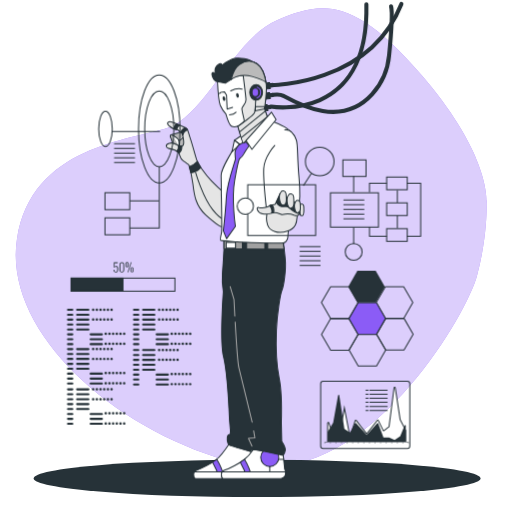
t = 0.00 s
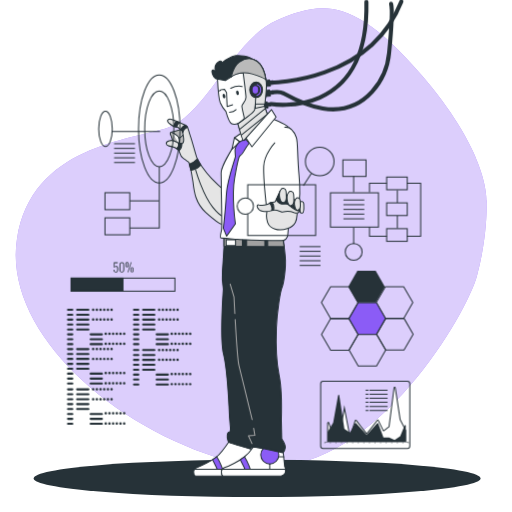
t = 0.38 s
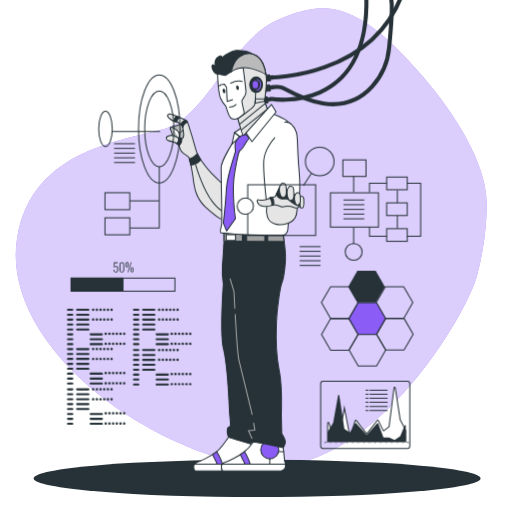
t = 1.13 s
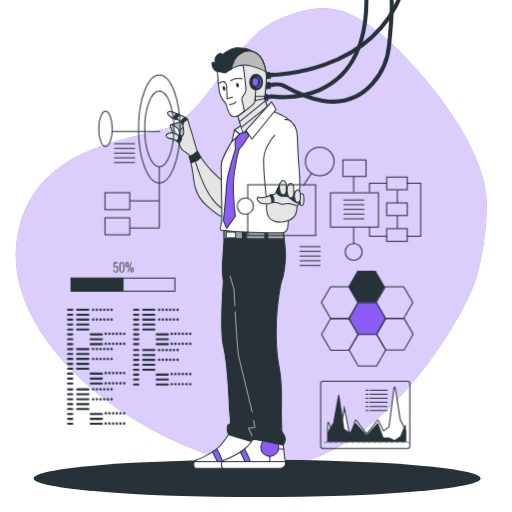
t = 1.50 s
t = 1.88 s: frame unchanged from t = 1.13 s, image omitted
t = 2.63 s: frame unchanged from t = 0.38 s, image omitted

The animated SVG that drew these frames (rendered in a browser with its animation timeline set to each time). Animation: 1 CSS @keyframes rule; one cycle of 3.00 s, repeats indefinitely.

<svg class="animated" id="freepik_stories-cyborg" xmlns="http://www.w3.org/2000/svg" viewBox="0 0 500 500" version="1.1" xmlns:xlink="http://www.w3.org/1999/xlink" xmlns:svgjs="http://svgjs.com/svgjs"><style>svg#freepik_stories-cyborg:not(.animated) .animable {opacity: 0;}svg#freepik_stories-cyborg.animated #freepik--Character--inject-2 {animation: 3s Infinite  linear floating;animation-delay: 0s;}            @keyframes floating {                0% {                    opacity: 1;                    transform: translateY(0px);                }                50% {                    transform: translateY(-10px);                }                100% {                    opacity: 1;                    transform: translateY(0px);                }            }        </style><g id="freepik--background-simple--inject-2" style="transform-origin: 245.308px 232.209px 0px;" class="animable"><path d="M475.12,199s5.76-45.16-62.86-125S313,2.29,271.05,19.46,200.77,112.4,163.84,124.65,30.91,142.52,16.64,232.88,111.26,422,232.58,452.7,455.2,309.2,465.87,269,475.12,199,475.12,199Z" style="fill: #8B5CF6; transform-origin: 245.308px 232.209px 0px;" id="elsypczq1cgd" class="animable"></path><g id="el8xbagxbfc3"><path d="M475.12,199s5.76-45.16-62.86-125S313,2.29,271.05,19.46,200.77,112.4,163.84,124.65,30.91,142.52,16.64,232.88,111.26,422,232.58,452.7,455.2,309.2,465.87,269,475.12,199,475.12,199Z" style="fill: rgb(255, 255, 255); opacity: 0.7; transform-origin: 245.308px 232.209px 0px;" class="animable" id="elbjxc1vm8k"></path></g></g><g id="freepik--Floor--inject-2" style="transform-origin: 251.07px 467.18px 0px;" class="animable"><ellipse cx="251.07" cy="467.18" rx="218.2" ry="18.23" style="fill: rgb(38, 50, 56); transform-origin: 251.07px 467.18px 0px;" id="elqo292k96b4n" class="animable"></ellipse></g><g id="freepik--Character--inject-2" style="transform-origin: 277.166px 235.634px 0px;" class="animable animator-active"><path d="M265.12,83.15S360.73,83,392,3.86" style="fill: none; stroke: rgb(38, 50, 56); stroke-linecap: round; stroke-linejoin: round; stroke-width: 4px; transform-origin: 328.56px 43.505px 0px;" id="elibsm76oo7t9" class="animable"></path><path d="M266.57,92.62s6.55-1.06,10.34,1c16.08,8.77,56.73,31.16,86.56-1.6A65.77,65.77,0,0,0,380,54.1c1.55-15.83,3.71-41.7,1.93-47.91" style="fill: none; stroke: rgb(38, 50, 56); stroke-linecap: round; stroke-linejoin: round; stroke-width: 4px; transform-origin: 324.585px 57.7274px 0px;" id="el4a79805wpj8" class="animable"></path><path d="M264.74,104s95.69,16.67,93.09-99.75" style="fill: none; stroke: rgb(38, 50, 56); stroke-linecap: round; stroke-linejoin: round; stroke-width: 4px; transform-origin: 311.311px 54.5381px 0px;" id="elb06jijb24xu" class="animable"></path><g id="eltweboq1jyw"><rect x="258.78" y="80.95" width="4.87" height="5.79" style="fill: rgb(38, 50, 56); stroke: rgb(38, 50, 56); stroke-linecap: round; stroke-linejoin: round; transform-origin: 261.215px 83.845px 0px; transform: rotate(-7.82deg);" class="animable" id="elslp2jcu005"></rect></g><g id="el3t3l6pc1xux"><rect x="263.6" y="81.63" width="3.04" height="3.04" style="fill: rgb(38, 50, 56); stroke: rgb(38, 50, 56); stroke-linecap: round; stroke-linejoin: round; transform-origin: 265.12px 83.15px 0px; transform: rotate(-7.82deg);" class="animable" id="elmp1atgzb6e"></rect></g><g id="elpyn7quys6tk"><rect x="258.78" y="90.69" width="4.87" height="5.79" style="fill: rgb(38, 50, 56); stroke: rgb(38, 50, 56); stroke-linecap: round; stroke-linejoin: round; transform-origin: 261.215px 93.585px 0px; transform: rotate(-7.82deg);" class="animable" id="elty2tmhagf6l"></rect></g><g id="elkgt74mglg2"><rect x="263.6" y="91.37" width="3.04" height="3.04" style="fill: rgb(38, 50, 56); stroke: rgb(38, 50, 56); stroke-linecap: round; stroke-linejoin: round; transform-origin: 265.12px 92.89px 0px; transform: rotate(-7.81deg);" class="animable" id="eld6udg79ns5e"></rect></g><g id="el3gpoixmj352"><rect x="256.5" y="102.42" width="4.87" height="5.79" style="fill: rgb(38, 50, 56); stroke: rgb(38, 50, 56); stroke-linecap: round; stroke-linejoin: round; transform-origin: 258.935px 105.315px 0px; transform: rotate(-7.82deg);" class="animable" id="elfy082fnjlhg"></rect></g><g id="elyunxm2afldd"><rect x="261.32" y="103.1" width="3.04" height="3.04" style="fill: rgb(38, 50, 56); stroke: rgb(38, 50, 56); stroke-linecap: round; stroke-linejoin: round; transform-origin: 262.84px 104.62px 0px; transform: rotate(-7.81deg);" class="animable" id="elvlnpe8qni2a"></rect></g><path d="M176.4,129.05s-9.19,2.57-9.62,2.72-.88,1.45-.15,2.61,2.18,6.83,2.18,6.83a19.08,19.08,0,0,0,4.79,2.47c1.89.43,6.24.87,7.12-1.6s.72-9-.88-10.75S177.61,128.21,176.4,129.05Z" style="fill: rgb(186, 186, 186); stroke: rgb(38, 50, 56); stroke-linecap: round; stroke-linejoin: round; transform-origin: 173.747px 136.405px 0px;" id="elndxxubn5npa" class="animable"></path><path d="M167.94,131.91a23.66,23.66,0,0,1,4.79,2.91c1.6,1.45,1.89,1.74,2,2.47a31.17,31.17,0,0,1,.58,6.09" style="fill: rgb(255, 255, 255); stroke: rgb(38, 50, 56); stroke-linecap: round; stroke-linejoin: round; transform-origin: 171.625px 137.645px 0px;" id="el3awcmn23xpm" class="animable"></path><path d="M174.76,137.29s5.08-2.47,5.08-6" style="fill: rgb(255, 255, 255); stroke: rgb(38, 50, 56); stroke-linecap: round; stroke-linejoin: round; transform-origin: 177.3px 134.29px 0px;" id="elp0yetunx6e" class="animable"></path><path d="M218.76,188.25s-5.66-4.93-12.2-11.61S193.35,160.08,192,156s-4.65-16.7-6.24-21.06-1.89-7.4-3.2-9-7.55-3.92-8.13-4.21-3.63-1.31-6.39-2.47-6.53,0-3.05,3.63a14.49,14.49,0,0,0,8.72,3.92l4.35,3.63s1.6,7.55,1.31,9.44a5.17,5.17,0,0,1-1.16,2.76,6.49,6.49,0,0,1-4.5-.73c-2.33-1.3-3.93-3.19-8.43-2s-3.19,4.65-.43,5.08,7.4,1.6,9.44,4.07.58,5.23,4.79,8.13,5.23,3.63,5.23,3.63A111.86,111.86,0,0,1,188.41,180c1.16,10.16,2.62,21.05,12.49,29.91s14.37,11.76,16.26,11.47,3.34-1,3.34-4.64S218.76,188.25,218.76,188.25Z" style="fill: rgb(229, 229, 229); stroke: rgb(38, 50, 56); stroke-linecap: round; stroke-linejoin: round; transform-origin: 191.416px 170.113px 0px;" id="elp9jj21pu6mj" class="animable"></path><path d="M191,168.47s7,24.15,16.71,36.3c6.32,7.9,10.78,9.57,10.78,9.57" style="fill: none; stroke: rgb(38, 50, 56); stroke-linecap: round; stroke-linejoin: round; transform-origin: 204.745px 191.405px 0px;" id="elvjairoyb87o" class="animable"></path><path d="M184.9,162.68c.41,1.42,1,3.58,1.59,6.2a16.65,16.65,0,0,0,9.67-5.27,51.44,51.44,0,0,1-3.46-6C189.36,161.07,186.63,162.27,184.9,162.68Z" style="fill: rgb(38, 50, 56); stroke: rgb(38, 50, 56); stroke-linecap: round; stroke-linejoin: round; transform-origin: 190.53px 163.245px 0px;" id="elx3bkuq3rd5s" class="animable"></path><path d="M172.42,126.65a6.93,6.93,0,0,1,3-4.5c-.49-.2-.84-.34-1-.4-.28-.14-1.12-.44-2.21-.85a9.39,9.39,0,0,0-2.75,4.92A16.79,16.79,0,0,0,172.42,126.65Z" style="fill: rgb(38, 50, 56); stroke: rgb(38, 50, 56); stroke-linecap: round; stroke-linejoin: round; transform-origin: 172.44px 123.775px 0px;" id="eloe383znbxxr" class="animable"></path><path d="M174.26,142.17c.4,1,.81,3.06-1.68,5.39a7.53,7.53,0,0,1,1.75,1.49,4.47,4.47,0,0,1,.41.59,7.87,7.87,0,0,0,2.76-6.87A6.69,6.69,0,0,1,174.26,142.17Z" style="fill: rgb(38, 50, 56); stroke: rgb(38, 50, 56); stroke-linecap: round; stroke-linejoin: round; transform-origin: 175.063px 145.905px 0px;" id="elbcty3vqq8hh" class="animable"></path><path d="M182.6,126a7,7,0,0,0-1.9-1.38,10,10,0,0,0-4.3,4.47l1.7,1.41.27,1.32.17.05c.05-.19,1-4,4.61-5A4.33,4.33,0,0,0,182.6,126Z" style="fill: rgb(38, 50, 56); stroke: rgb(38, 50, 56); stroke-linecap: round; stroke-linejoin: round; transform-origin: 179.775px 128.245px 0px;" id="elheewb38lo9n" class="animable"></path><circle cx="236.34" cy="446.74" r="8.83" style="fill: rgb(255, 255, 255); stroke: rgb(38, 50, 56); stroke-linecap: round; stroke-linejoin: round; transform-origin: 236.34px 446.74px 0px;" id="elon1ncquje6" class="animable"></circle><path d="M223.82,433.4s-8,11.91-12.73,15.6-14.57,8.62-18.27,9.86-3.69,3.49-3.69,4.72.2,3.49,1.84,3.69,56.45,0,56.45,0,4.31-1.23,4.31-4.51a10.34,10.34,0,0,0-.82-4.73l-.2-19.09Z" style="fill: rgb(255, 255, 255); stroke: rgb(38, 50, 56); stroke-linecap: round; stroke-linejoin: round; transform-origin: 220.44px 450.379px 0px;" id="elinwh79ky4s" class="animable"></path><line x1="250.09" y1="448.59" x2="245.16" y2="448.59" style="fill: none; stroke: rgb(38, 50, 56); stroke-linecap: round; stroke-linejoin: round; transform-origin: 247.625px 448.59px 0px;" id="el5w7sezw1gf" class="animable"></line><line x1="236.34" y1="455.57" x2="236.34" y2="460.7" style="fill: rgb(255, 255, 255); stroke: rgb(38, 50, 56); stroke-linecap: round; stroke-linejoin: round; transform-origin: 236.34px 458.135px 0px;" id="el32edewvfobd" class="animable"></line><path d="M214,467.36h5.08a56.87,56.87,0,0,0-7.37-18.84l-.6.49a39.61,39.61,0,0,1-3.5,2.41A52.84,52.84,0,0,1,214,467.36Z" style="fill: #8B5CF6; stroke: rgb(38, 50, 56); stroke-linecap: round; stroke-linejoin: round; transform-origin: 213.345px 457.94px 0px;" id="elrwod1qajm5" class="animable"></path><path d="M251.73,462.76a17.21,17.21,0,0,0-.12-2.06H189.92a4.42,4.42,0,0,0-.79,2.88c0,1.23.2,3.49,1.84,3.69s56.45,0,56.45,0S251.73,466,251.73,462.76Z" style="fill: rgb(255, 255, 255); stroke: rgb(38, 50, 56); stroke-linecap: round; stroke-linejoin: round; transform-origin: 220.424px 464.029px 0px;" id="el1pc0rikhjfp" class="animable"></path><path d="M247.36,439s-4.45,6.36-9.18,10.05-14.57,8.62-18.26,9.86-3.7,3.49-3.7,4.72.21,3.49,1.85,3.69,56.45,0,56.45,0,4.31-1.23,4.31-4.51A10.34,10.34,0,0,0,278,458l-1.65-15.6Z" style="fill: rgb(255, 255, 255); stroke: rgb(38, 50, 56); stroke-linecap: round; stroke-linejoin: round; transform-origin: 247.537px 453.204px 0px;" id="elxgh1bu26hzk" class="animable"></path><circle cx="263.43" cy="446.74" r="8.83" style="fill: #8B5CF6; stroke: rgb(38, 50, 56); stroke-linecap: round; stroke-linejoin: round; transform-origin: 263.43px 446.74px 0px;" id="elff3r65qftn" class="animable"></circle><line x1="277.18" y1="448.59" x2="272.26" y2="448.59" style="fill: none; stroke: rgb(38, 50, 56); stroke-linecap: round; stroke-linejoin: round; transform-origin: 274.72px 448.59px 0px;" id="elp2acmq5gu1p" class="animable"></line><line x1="263.43" y1="455.57" x2="263.43" y2="460.7" style="fill: rgb(255, 255, 255); stroke: rgb(38, 50, 56); stroke-linecap: round; stroke-linejoin: round; transform-origin: 263.43px 458.135px 0px;" id="el4tr0qtdh8hv" class="animable"></line><path d="M241.08,467.36h5.08a57.31,57.31,0,0,0-7.37-18.84l-.61.49a39.35,39.35,0,0,1-3.49,2.41A53.1,53.1,0,0,1,241.08,467.36Z" style="fill: #8B5CF6; stroke: rgb(38, 50, 56); stroke-linecap: round; stroke-linejoin: round; transform-origin: 240.425px 457.94px 0px;" id="ela87w8gqehm9" class="animable"></path><path d="M278.83,462.76a15.19,15.19,0,0,0-.13-2.06H217a4.44,4.44,0,0,0-.8,2.88c0,1.23.21,3.49,1.85,3.69s56.45,0,56.45,0S278.83,466,278.83,462.76Z" style="fill: rgb(255, 255, 255); stroke: rgb(38, 50, 56); stroke-linecap: round; stroke-linejoin: round; transform-origin: 247.509px 464.029px 0px;" id="elqjazfdby51" class="animable"></path><path d="M218.72,234.14v9.11s-.87,16.06-1.52,23.87.87,17.57.87,17.57-3.69,47.95.22,63.79,5.85,62,5.85,62l.87,10s0,3.9-1.08,3.9-1.74.22-2,3,.66,6.51,1.74,7.16S245,441.12,245,441.12s-.43-2,2.39-2.17,29.07,5.64,29.07,5.64a9.47,9.47,0,0,0,2.17-5c.22-2.82-3.47-8.46-3.47-8.46l-.43-18.66s.86-29.07-2.17-43.61-3.26-30.37-2.61-46.43,3.91-35.8,5.43-39.05,4.12-19.31,3.25-29.51-1.74-14.53-1.74-14.53,0-.91,0-2.08S218.72,234.14,218.72,234.14Z" style="fill: rgb(38, 50, 56); stroke: rgb(38, 50, 56); stroke-linecap: round; stroke-linejoin: round; transform-origin: 247.649px 339.365px 0px;" id="elgbw762aez37" class="animable"></path><path d="M236.73,234.8c-10-.39-18-.66-18-.66v8.69l18,.17Z" style="fill: rgb(161, 161, 161); stroke: rgb(38, 50, 56); stroke-linecap: round; stroke-linejoin: round; transform-origin: 227.73px 238.57px 0px;" id="elm9x6qsjma6" class="animable"></path><path d="M261.46,243.23l16,.15c-.37-2.76-.63-4-.63-4s0-.91,0-2.08c0-.4-6.63-.88-15.4-1.35Z" style="fill: rgb(161, 161, 161); stroke: rgb(38, 50, 56); stroke-linecap: round; stroke-linejoin: round; transform-origin: 269.445px 239.665px 0px;" id="els4rltmri0o7" class="animable"></path><path d="M240.85,243l17.79.16v-7.43c-5.64-.28-11.91-.56-17.79-.8Z" style="fill: rgb(161, 161, 161); stroke: rgb(38, 50, 56); stroke-linecap: round; stroke-linejoin: round; transform-origin: 249.745px 239.045px 0px;" id="elwk8zqn1pai" class="animable"></path><rect x="220.89" y="236.74" width="9.11" height="5.64" style="fill: rgb(255, 255, 255); stroke: rgb(38, 50, 56); stroke-linecap: round; stroke-linejoin: round; transform-origin: 225.445px 239.56px 0px;" id="ela3cy8ztz499" class="animable"></rect><polyline points="247.7 420.68 248.88 427.67 242.59 428.1 246.06 435.69" style="fill: none; stroke: rgb(166, 166, 166); stroke-linecap: round; stroke-linejoin: round; transform-origin: 245.735px 428.185px 0px;" id="elakrwohmjo6t" class="animable"></polyline><path d="M229.65,314.45c1,17.48,2.45,39.79,3.61,44.66,2,8.24,13,53.15,13,53.15" style="fill: none; stroke: rgb(166, 166, 166); stroke-linecap: round; stroke-linejoin: round; transform-origin: 237.955px 363.355px 0px;" id="elhskpoz8bqxe" class="animable"></path><path d="M224.8,279.92l3.68,12.58s.33,6.82.85,16.13" style="fill: none; stroke: rgb(166, 166, 166); stroke-linecap: round; stroke-linejoin: round; transform-origin: 227.065px 294.275px 0px;" id="elwgzkemy676" class="animable"></path><path d="M230.47,141.75s-14.74,22.6-14.54,29.87.2,18.28.2,18.28.78,34.79.19,37.34-1.57,7.08-.78,7.47,13.56,1.18,16.31,1.57,41.27,1.58,45,1,4.32-5.7,4.32-7.08,6.48-65.84,6.48-82.35-2.75-19.26-7.07-22.21-14.54-7.07-14.54-7.07Z" style="fill: rgb(255, 255, 255); stroke: rgb(38, 50, 56); stroke-linecap: round; stroke-linejoin: round; transform-origin: 251.447px 178.003px 0px;" id="el7e189bnepwo" class="animable"></path><path d="M268.28,142.08S258,152.82,257.53,164.73,260.29,205,260.29,205s14.52-4.35,20-3.34a45.19,45.19,0,0,1,11,3.92s2.62-12.05.73-31.94-1-32.53-2.61-36.88-5.09-10.9-11.33-10" style="fill: rgb(255, 255, 255); stroke: rgb(38, 50, 56); stroke-linecap: round; stroke-linejoin: round; transform-origin: 275.094px 166.128px 0px;" id="el570p3fkjp6k" class="animable"></path><polygon points="235.31 132.7 228.9 137.03 236.37 142.34 237.6 139.5 235.31 132.7" style="fill: rgb(255, 255, 255); stroke: rgb(38, 50, 56); stroke-linecap: round; stroke-linejoin: round; transform-origin: 233.25px 137.52px 0px;" id="el0qkfg3hl59ze" class="animable"></polygon><polygon points="228.9 137.03 226.54 148.24 234.21 141.16 228.9 137.03" style="fill: rgb(255, 255, 255); stroke: rgb(38, 50, 56); stroke-linecap: round; stroke-linejoin: round; transform-origin: 230.375px 142.635px 0px;" id="el95xlnm5hmvk" class="animable"></polygon><path d="M240.3,138.61s-5.9,1.57-7.67,3.73-3.34,4.72-3.14,7.47.2,3.93.39,5.3-8.06,22.8-8.84,37.15-2.95,33-2.95,33l3.15,7.86L229.88,221s-3.93-26.13-.78-44.41,4.71-21.43,4.71-21.43a14.26,14.26,0,0,0,4.52-5.3,50.8,50.8,0,0,1,4.92-7.47Z" style="fill: #8B5CF6; stroke: rgb(38, 50, 56); stroke-linecap: round; stroke-linejoin: round; transform-origin: 230.67px 185.865px 0px;" id="el6o2i2n5pizx" class="animable"></path><path d="M212.36,79.69s-2.74.15-4.57-4-.3-5.48.77-4.72,1.82,1.37,1.82,1.37-2-5.78,2.44-9,4,1.22,4,1.22-.46-1.37,5.63-4.72,9.13-3.81,16.14-2.59,8.37,4,8.37,4-7-1.67-10.66,3.2-4.72,8.37-6.54,11A16.16,16.16,0,0,1,221,81.82C216.93,83,212.36,79.69,212.36,79.69Z" style="fill: rgb(38, 50, 56); stroke: rgb(38, 50, 56); stroke-linecap: round; stroke-linejoin: round; transform-origin: 226.949px 69.3543px 0px;" id="eln21rrnr5kuc" class="animable"></path><path d="M212.36,79.69s.91,18.58,2.74,23.14a32.34,32.34,0,0,0,5.48,8.53s2.9,10.35,5.33,11.72,6.4.15,6.4.15,4.87,16.29,5.78,16.45,23.9-23.3,23.9-23.3-3.65-9.74-3.65-10.2,2.43-17.05,1.67-23.6-3.35-16.29-9-20.24-12.18-2.74-17.35.76-7.92,14.46-7.92,14.46L220,81.21Z" style="fill: rgb(255, 255, 255); stroke: rgb(38, 50, 56); stroke-linecap: round; stroke-linejoin: round; transform-origin: 237.175px 99.7795px 0px;" id="el4bo3b7ownqb" class="animable"></path><path d="M260,82.58c-.76-6.54-3.35-16.29-9-20.24s-12.18-2.74-17.35.76-7.92,14.46-7.92,14.46,2.13-3.5,11.72-4.11c0,0,2.44,19.49,2.74,23.75s-4,6.7-4,8.83,2.14,10.2,2.29,11.57-6.24,5.63-6.24,5.63,4.37,16.12,5.29,16.27S262,116.38,262,116.38s-3.65-9.74-3.65-10.2S260.77,89.13,260,82.58Z" style="fill: rgb(229, 229, 229); stroke: rgb(38, 50, 56); stroke-linecap: round; stroke-linejoin: round; transform-origin: 243.865px 99.6895px 0px;" id="eloci60ok8h2" class="animable"></path><path d="M251,62.34c-5.63-4-12.18-2.74-17.35.76s-7.92,14.46-7.92,14.46,8.07-6.7,20.4-2.89c9.13,2.82,12.42,4.72,13.51,5.51C258.61,73.85,256,65.83,251,62.34Z" style="fill: rgb(186, 186, 186); stroke: rgb(38, 50, 56); stroke-linecap: round; stroke-linejoin: round; transform-origin: 242.685px 70.0187px 0px;" id="eldsvf0hf8s5i" class="animable"></path><path d="M232.31,123.23s15.83-10.65,16.44-13.85.91-11.57.91-11.57" style="fill: none; stroke: rgb(38, 50, 56); stroke-linecap: round; stroke-linejoin: round; transform-origin: 240.985px 110.52px 0px;" id="elodajwhajtu" class="animable"></path><line x1="261.39" y1="113.65" x2="235.8" y2="134.27" style="fill: none; stroke: rgb(38, 50, 56); stroke-linecap: round; stroke-linejoin: round; transform-origin: 248.595px 123.96px 0px;" id="eltjk3migbkjf" class="animable"></line><line x1="233.88" y1="128.97" x2="259.15" y2="108.37" style="fill: none; stroke: rgb(38, 50, 56); stroke-linecap: round; stroke-linejoin: round; transform-origin: 246.515px 118.67px 0px;" id="elytxggzwraki" class="animable"></line><polygon points="249.2 108.16 258.34 106.18 258.64 104.05 249.51 104.05 249.2 108.16" style="fill: none; stroke: rgb(38, 50, 56); stroke-linecap: round; stroke-linejoin: round; transform-origin: 253.92px 106.105px 0px;" id="el6xgno3qiz3v" class="animable"></polygon><path d="M256.36,90.27c0,4.16-2.79,7.54-6.24,7.54s-6.24-3.38-6.24-7.54,2.79-7.53,6.24-7.53S256.36,86.11,256.36,90.27Z" style="fill: rgb(38, 50, 56); stroke: rgb(38, 50, 56); stroke-linecap: round; stroke-linejoin: round; transform-origin: 250.12px 90.275px 0px;" id="el0ci183uez0eg" class="animable"></path><path d="M252.65,90.27c0,2.29-1.47,4.14-3.29,4.14s-3.29-1.85-3.29-4.14,1.47-4.14,3.29-4.14S252.65,88,252.65,90.27Z" style="fill: #8B5CF6; stroke: rgb(38, 50, 56); stroke-linecap: round; stroke-linejoin: round; transform-origin: 249.36px 90.27px 0px;" id="elomh49de3tfa" class="animable"></path><path d="M251.12,85.16a5.15,5.15,0,0,1,3.34,5.11c0,2.61-1.57,4.77-3.63,5.18" style="fill: none; stroke: #8B5CF6; stroke-linecap: round; stroke-linejoin: round; transform-origin: 252.649px 90.305px 0px;" id="elevbthu3z9y7" class="animable"></path><path d="M227.13,104.81l-5.33,1.68-.61-13.55-2.13-3.35s-3.65,0-4.72,1.67" style="fill: none; stroke: rgb(38, 50, 56); stroke-linecap: round; stroke-linejoin: round; transform-origin: 220.735px 98.04px 0px;" id="elckls54u4r3p" class="animable"></path><path d="M224.08,112.12s4.27-.31,6.4-2.59" style="fill: none; stroke: rgb(38, 50, 56); stroke-linecap: round; stroke-linejoin: round; transform-origin: 227.28px 110.825px 0px;" id="elxf1mms0s4i" class="animable"></path><path d="M233.2,92.85c.23,1.24-.15,2.35-.85,2.48s-1.46-.76-1.7-2,.15-2.35.85-2.48S233,91.61,233.2,92.85Z" style="fill: rgb(38, 50, 56); transform-origin: 231.923px 93.09px 0px;" id="elcxxvx32rfrm" class="animable"></path><path d="M220,96c.23,1.24-.15,2.36-.85,2.49s-1.46-.76-1.7-2,.15-2.35.85-2.49S219.79,94.81,220,96Z" style="fill: rgb(38, 50, 56); transform-origin: 218.723px 96.2444px 0px;" id="el35l6j0pil9o" class="animable"></path><path d="M225.3,88.67s6.24-3,11.12-1.67" style="fill: none; stroke: rgb(38, 50, 56); stroke-linecap: round; stroke-linejoin: round; transform-origin: 230.86px 87.665px 0px;" id="eljjej87oshrq" class="animable"></path><polygon points="265.06 109.52 240.3 137.23 246 145.88 269.58 116.79 265.06 109.52" style="fill: rgb(255, 255, 255); stroke: rgb(38, 50, 56); stroke-linecap: round; stroke-linejoin: round; transform-origin: 254.94px 127.7px 0px;" id="elw8r22jim8bd" class="animable"></polygon><path d="M261.31,206.12s-2.18,7.26,0,13.5,10.45,9.15,19.31,6.1,9.15-9.44,9.44-13.36,1.31-3,.87-4.71S273.94,198.13,261.31,206.12Z" style="fill: rgb(229, 229, 229); stroke: rgb(38, 50, 56); stroke-linecap: round; stroke-linejoin: round; transform-origin: 275.69px 214.762px 0px;" id="el5m0ano0sm4v" class="animable"></path><path d="M273.54,189.13s-4.23,9.61-4.85,10.23-4.67.88-5.47,1.5a6.63,6.63,0,0,1-2.82,1.41,13.29,13.29,0,0,1-7.41.35c-3.52-1-2,5.38,3.53,6.26s6-.09,9.7-1.06,6.44.89,8.29,1.5,4.23-.35,6.17-.44A16.11,16.11,0,0,1,287,210c2.55.88,3.79,1,4.93-.27a6,6,0,0,0,1.59-5.29c-.35-2.47-4.32-5.91-8.2-8.2s-9.52-5.11-9.52-5.11Z" style="fill: rgb(229, 229, 229); stroke: rgb(38, 50, 56); stroke-linecap: round; stroke-linejoin: round; transform-origin: 272.362px 199.901px 0px;" id="el69rwtryuzy6" class="animable"></path><path d="M263.22,200.86a8.37,8.37,0,0,1,2.21,7l1.85-.26s.79-5.91-1.76-7.23C265.52,200.33,263.84,200.15,263.22,200.86Z" style="fill: rgb(38, 50, 56); stroke: rgb(38, 50, 56); stroke-linecap: round; stroke-linejoin: round; transform-origin: 265.308px 204.09px 0px;" id="elw5ysdezzd" class="animable"></path><path d="M293.47,204.47c-.35-2.47-4.32-5.91-8.2-8.2s-9.52-5.11-9.52-5.11l-2.21-2s-2.39,5.43-3.84,8.39c.74,1.23,2.55,3.67,5.43,4.13,3.88.62,4.76-1.23,7.23,1.15s6.7,5.46,9.88,5.73l.55,0A6.06,6.06,0,0,0,293.47,204.47Z" style="fill: rgb(38, 50, 56); stroke: rgb(38, 50, 56); stroke-linecap: round; stroke-linejoin: round; transform-origin: 281.636px 198.86px 0px;" id="elqvtq70wcqci" class="animable"></path><path d="M279.34,189.25a3.08,3.08,0,0,0-2.38-2.83,2.57,2.57,0,0,0-2.66,1.12c-2.16,2.76-1.38,6.88-1,8.65s1.37,4.72,3.54,4.13,2.75-1.57,2.75-5.11C279.61,193,279.46,190.72,279.34,189.25Z" style="fill: rgb(229, 229, 229); stroke: rgb(38, 50, 56); stroke-linecap: round; stroke-linejoin: round; transform-origin: 276.219px 193.383px 0px;" id="elmdritlv88g9" class="animable"></path><path d="M286.75,192.25a3.09,3.09,0,0,0-2.38-2.83,2.57,2.57,0,0,0-2.66,1.12c-2.16,2.75-1.38,6.88-1,8.65s1.37,4.72,3.53,4.13,2.75-1.58,2.75-5.11C287,196,286.87,193.72,286.75,192.25Z" style="fill: rgb(229, 229, 229); stroke: rgb(38, 50, 56); stroke-linecap: round; stroke-linejoin: round; transform-origin: 283.623px 196.383px 0px;" id="elczbs5mvnzy6" class="animable"></path><path d="M293.65,199.27s2.91-.44,3,2.12.7,8.73-1.24,9.08-2.38-.62-2.38-1.94a22.68,22.68,0,0,0-.18-2.65l-.08-6.43Z" style="fill: rgb(229, 229, 229); stroke: rgb(38, 50, 56); stroke-linecap: round; stroke-linejoin: round; transform-origin: 294.791px 204.892px 0px;" id="elog44ss052tk" class="animable"></path><path d="M293.07,198.13a2.66,2.66,0,0,0-2-2.43,2.21,2.21,0,0,0-2.29,1c-1.86,2.37-1.19,5.92-.85,7.44s1.18,4.06,3,3.55,2.37-1.35,2.37-4.4C293.3,201.39,293.17,199.4,293.07,198.13Z" style="fill: rgb(229, 229, 229); stroke: rgb(38, 50, 56); stroke-linecap: round; stroke-linejoin: round; transform-origin: 290.414px 201.709px 0px;" id="elkrrb2wnfe2m" class="animable"></path></g><g id="freepik--chart-3--inject-2" style="transform-origin: 356.69px 405.105px 0px;" class="animable"><rect x="313.16" y="372.3" width="87.06" height="65.61" rx="2.33" style="fill: none; stroke: rgb(38, 50, 56); stroke-linecap: round; stroke-linejoin: round; transform-origin: 356.69px 405.105px 0px;" id="elfxkw9vtr6z" class="animable"></rect><line x1="317.2" y1="431.78" x2="398.94" y2="431.78" style="fill: none; stroke: rgb(38, 50, 56); stroke-miterlimit: 10; stroke-width: 0.5px; transform-origin: 358.07px 431.78px 0px;" id="elfq31wwd92wa" class="animable"></line><line x1="317.2" y1="431.78" x2="317.2" y2="432.98" style="fill: none; stroke: rgb(38, 50, 56); stroke-miterlimit: 10; stroke-width: 0.5px; transform-origin: 317.2px 432.38px 0px;" id="ell24mdlkm6qi" class="animable"></line><line x1="322.65" y1="431.78" x2="322.65" y2="432.98" style="fill: none; stroke: rgb(38, 50, 56); stroke-miterlimit: 10; stroke-width: 0.5px; transform-origin: 322.65px 432.38px 0px;" id="elduo96rzbeh" class="animable"></line><line x1="328.1" y1="431.78" x2="328.1" y2="432.98" style="fill: none; stroke: rgb(38, 50, 56); stroke-miterlimit: 10; stroke-width: 0.5px; transform-origin: 328.1px 432.38px 0px;" id="elsoqotp6baum" class="animable"></line><line x1="333.55" y1="431.78" x2="333.55" y2="432.98" style="fill: none; stroke: rgb(38, 50, 56); stroke-miterlimit: 10; stroke-width: 0.5px; transform-origin: 333.55px 432.38px 0px;" id="elh0shu6wybxi" class="animable"></line><line x1="339" y1="431.78" x2="339" y2="432.98" style="fill: none; stroke: rgb(38, 50, 56); stroke-miterlimit: 10; stroke-width: 0.5px; transform-origin: 339px 432.38px 0px;" id="elhowq3z3sz6" class="animable"></line><line x1="344.45" y1="431.78" x2="344.45" y2="432.98" style="fill: none; stroke: rgb(38, 50, 56); stroke-miterlimit: 10; stroke-width: 0.5px; transform-origin: 344.45px 432.38px 0px;" id="elex9hq5vk68" class="animable"></line><line x1="349.9" y1="431.78" x2="349.9" y2="432.98" style="fill: none; stroke: rgb(38, 50, 56); stroke-miterlimit: 10; stroke-width: 0.5px; transform-origin: 349.9px 432.38px 0px;" id="elkchftks608i" class="animable"></line><line x1="355.35" y1="431.78" x2="355.35" y2="432.98" style="fill: none; stroke: rgb(38, 50, 56); stroke-miterlimit: 10; stroke-width: 0.5px; transform-origin: 355.35px 432.38px 0px;" id="elb47zy93wwcp" class="animable"></line><line x1="360.8" y1="431.78" x2="360.8" y2="432.98" style="fill: none; stroke: rgb(38, 50, 56); stroke-miterlimit: 10; stroke-width: 0.5px; transform-origin: 360.8px 432.38px 0px;" id="elm4k5tpwurc" class="animable"></line><line x1="366.24" y1="431.78" x2="366.24" y2="432.98" style="fill: none; stroke: rgb(38, 50, 56); stroke-miterlimit: 10; stroke-width: 0.5px; transform-origin: 366.24px 432.38px 0px;" id="elntr41t7efhd" class="animable"></line><line x1="371.69" y1="431.78" x2="371.69" y2="432.98" style="fill: none; stroke: rgb(38, 50, 56); stroke-miterlimit: 10; stroke-width: 0.5px; transform-origin: 371.69px 432.38px 0px;" id="elvoojkvrkvyg" class="animable"></line><line x1="377.14" y1="431.78" x2="377.14" y2="432.98" style="fill: none; stroke: rgb(38, 50, 56); stroke-miterlimit: 10; stroke-width: 0.5px; transform-origin: 377.14px 432.38px 0px;" id="elgv02kbhfulj" class="animable"></line><line x1="382.59" y1="431.78" x2="382.59" y2="432.98" style="fill: none; stroke: rgb(38, 50, 56); stroke-miterlimit: 10; stroke-width: 0.5px; transform-origin: 382.59px 432.38px 0px;" id="eliw4bjvwcyqp" class="animable"></line><line x1="388.04" y1="431.78" x2="388.04" y2="432.98" style="fill: none; stroke: rgb(38, 50, 56); stroke-miterlimit: 10; stroke-width: 0.5px; transform-origin: 388.04px 432.38px 0px;" id="elhau4wg0gg7j" class="animable"></line><line x1="393.49" y1="431.78" x2="393.49" y2="432.98" style="fill: none; stroke: rgb(38, 50, 56); stroke-miterlimit: 10; stroke-width: 0.5px; transform-origin: 393.49px 432.38px 0px;" id="elya1j22epcs" class="animable"></line><line x1="398.94" y1="431.78" x2="398.94" y2="432.98" style="fill: none; stroke: rgb(38, 50, 56); stroke-miterlimit: 10; stroke-width: 0.5px; transform-origin: 398.94px 432.38px 0px;" id="el4r0t58ub8ci" class="animable"></line><path d="M319.93,430.79h76.28V420.25l-5.39-10.44a.62.62,0,0,1-.07-.23L386,378.63a.58.58,0,0,0-1.16,0l-4.88,37.78a.74.74,0,0,1-.26.47l-4.7,3.64a.54.54,0,0,1-.84-.23l-4.74-9.78a.54.54,0,0,0-.95-.12l-4.9,6.32-5.45,7-5.45-7-4.8-6.19a.56.56,0,0,0-1,.22l-5.11,15.81-5.45-28.19-5.44,31-5.45-4.22-4.32-12.25c-.24-.69-1.13-.49-1.13.26Z" style="fill: rgb(255, 255, 255); stroke: rgb(38, 50, 56); stroke-miterlimit: 10; transform-origin: 358.07px 404.42px 0px;" id="elt8sqmm3hsbm" class="animable"></path><path d="M396.21,430.81H319.93v-9.07l5.39-9a.84.84,0,0,0,.08-.2L330.19,386a.59.59,0,0,1,1.16,0l4.89,32.49a.54.54,0,0,0,.25.4L341.2,422a.59.59,0,0,0,.83-.21l4.74-8.4a.59.59,0,0,1,1-.11l4.9,5.44,5.45,6,5.45-6,4.8-5.33a.6.6,0,0,1,1,.19l5.11,13.6h5.45l5.45,2.42,5.44-3.63,4.32-10.53a.59.59,0,0,1,1.13.22Z" style="fill: rgb(38, 50, 56); transform-origin: 358.1px 408.164px 0px;" id="elrvkk2ni4lja" class="animable"></path><line x1="361.24" y1="381.06" x2="378.12" y2="381.06" style="fill: none; stroke: rgb(38, 50, 56); stroke-linecap: round; stroke-linejoin: round; transform-origin: 369.68px 381.06px 0px;" id="eluqizj9i7hdm" class="animable"></line><line x1="361.24" y1="385.01" x2="378.12" y2="385.01" style="fill: none; stroke: rgb(38, 50, 56); stroke-linecap: round; stroke-linejoin: round; transform-origin: 369.68px 385.01px 0px;" id="elpfl0as7nvmp" class="animable"></line><line x1="361.24" y1="388.96" x2="378.12" y2="388.96" style="fill: none; stroke: rgb(38, 50, 56); stroke-linecap: round; stroke-linejoin: round; transform-origin: 369.68px 388.96px 0px;" id="eldje46vskekf" class="animable"></line><line x1="361.24" y1="392.91" x2="378.12" y2="392.91" style="fill: none; stroke: rgb(38, 50, 56); stroke-linecap: round; stroke-linejoin: round; transform-origin: 369.68px 392.91px 0px;" id="el2z8jzhn4a7e" class="animable"></line><line x1="361.24" y1="396.87" x2="378.12" y2="396.87" style="fill: none; stroke: rgb(38, 50, 56); stroke-linecap: round; stroke-linejoin: round; transform-origin: 369.68px 396.87px 0px;" id="elqt9p8gy2grd" class="animable"></line><line x1="361.24" y1="400.82" x2="378.12" y2="400.82" style="fill: none; stroke: rgb(38, 50, 56); stroke-linecap: round; stroke-linejoin: round; transform-origin: 369.68px 400.82px 0px;" id="elznsyu80tzmc" class="animable"></line><line x1="357.4" y1="381.06" x2="359.51" y2="381.06" style="fill: none; stroke: rgb(38, 50, 56); stroke-linecap: round; stroke-linejoin: round; transform-origin: 358.455px 381.06px 0px;" id="eluxwrrohwtz" class="animable"></line><line x1="357.4" y1="385.01" x2="359.51" y2="385.01" style="fill: none; stroke: rgb(38, 50, 56); stroke-linecap: round; stroke-linejoin: round; transform-origin: 358.455px 385.01px 0px;" id="el07ta4gtyp0ml" class="animable"></line><line x1="357.4" y1="388.96" x2="359.51" y2="388.96" style="fill: none; stroke: rgb(38, 50, 56); stroke-linecap: round; stroke-linejoin: round; transform-origin: 358.455px 388.96px 0px;" id="eltfmb0njvawi" class="animable"></line><line x1="357.4" y1="392.91" x2="359.51" y2="392.91" style="fill: none; stroke: rgb(38, 50, 56); stroke-linecap: round; stroke-linejoin: round; transform-origin: 358.455px 392.91px 0px;" id="el73ghpeugk65" class="animable"></line><line x1="357.4" y1="396.87" x2="359.51" y2="396.87" style="fill: none; stroke: rgb(38, 50, 56); stroke-linecap: round; stroke-linejoin: round; transform-origin: 358.455px 396.87px 0px;" id="el2xmb7hsd70o" class="animable"></line><line x1="357.4" y1="400.82" x2="359.51" y2="400.82" style="fill: none; stroke: rgb(38, 50, 56); stroke-linecap: round; stroke-linejoin: round; transform-origin: 358.455px 400.82px 0px;" id="elcku1krlj7pm" class="animable"></line></g><g id="freepik--Graphic--inject-2" style="transform-origin: 358.695px 310.905px 0px;" class="animable"><polygon points="340.8 311.13 322.91 311.13 313.97 326.63 322.91 342.12 340.8 342.12 349.75 326.63 340.8 311.13" style="fill: none; stroke: rgb(38, 50, 56); stroke-linecap: round; stroke-linejoin: round; transform-origin: 331.86px 326.625px 0px;" id="elv25mv9jnmt" class="animable"></polygon><polygon points="340.74 279.98 322.85 279.98 313.9 295.47 322.85 310.96 340.74 310.96 349.68 295.47 340.74 279.98" style="fill: none; stroke: rgb(38, 50, 56); stroke-linecap: round; stroke-linejoin: round; transform-origin: 331.79px 295.47px 0px;" id="elx387bpuxe0n" class="animable"></polygon><polygon points="394.22 279.98 376.33 279.98 367.39 295.47 376.33 310.96 394.22 310.96 403.17 295.47 394.22 279.98" style="fill: none; stroke: rgb(38, 50, 56); stroke-linecap: round; stroke-linejoin: round; transform-origin: 385.28px 295.47px 0px;" id="elpcqvyj6llk" class="animable"></polygon><polygon points="367.71 326.38 349.82 326.38 340.88 341.88 349.82 357.37 367.71 357.37 376.66 341.88 367.71 326.38" style="fill: none; stroke: rgb(38, 50, 56); stroke-linecap: round; stroke-linejoin: round; transform-origin: 358.77px 341.875px 0px;" id="el605a0lkhfls" class="animable"></polygon><polygon points="367.64 295.64 349.75 295.64 340.8 311.13 349.75 326.63 367.64 326.63 376.58 311.13 367.64 295.64" style="fill: #8B5CF6; stroke: rgb(38, 50, 56); stroke-linecap: round; stroke-linejoin: round; transform-origin: 358.69px 311.135px 0px;" id="elcjtbsikftsl" class="animable"></polygon><polygon points="366.89 264.44 349 264.44 340.06 279.93 349 295.43 366.89 295.43 375.84 279.93 366.89 264.44" style="fill: rgb(38, 50, 56); transform-origin: 357.95px 279.935px 0px;" id="el157lfuer0m1" class="animable"></polygon><polygon points="394.55 310.89 376.66 310.89 367.71 326.38 376.66 341.88 394.55 341.88 403.49 326.38 394.55 310.89" style="fill: none; stroke: rgb(38, 50, 56); stroke-linecap: round; stroke-linejoin: round; transform-origin: 385.6px 326.385px 0px;" id="elvpojtppysn" class="animable"></polygon></g><g id="freepik--Data--inject-2" style="transform-origin: 126.195px 358.06px 0px;" class="animable"><path d="M70.63,303.51h-4.2a1,1,0,1,1,0-2.07h4.2a1,1,0,0,1,0,2.07Zm1,3.76a1,1,0,0,0-1-1h-4.2a1,1,0,1,0,0,2.07h4.2A1,1,0,0,0,71.66,307.27Zm0,4.8a1,1,0,0,0-1-1h-4.2a1,1,0,1,0,0,2.07h4.2A1,1,0,0,0,71.66,312.07Zm0,4.8a1,1,0,0,0-1-1h-4.2a1,1,0,1,0,0,2.08h4.2A1,1,0,0,0,71.66,316.87Zm0,4.8a1,1,0,0,0-1-1h-4.2a1,1,0,1,0,0,2.07h4.2A1,1,0,0,0,71.66,321.67Zm0,4.8a1,1,0,0,0-1-1h-4.2a1,1,0,1,0,0,2.07h4.2A1,1,0,0,0,71.66,326.47Zm0,4.79a1,1,0,0,0-1-1h-4.2a1,1,0,1,0,0,2.07h4.2A1,1,0,0,0,71.66,331.26Zm0,4.8a1,1,0,0,0-1-1h-4.2a1,1,0,1,0,0,2.07h4.2A1,1,0,0,0,71.66,336.06Zm15.71-33.58a1,1,0,0,0-1-1h-11a1,1,0,0,0,0,2.07h11A1,1,0,0,0,87.37,302.48Zm0,4.79a1,1,0,0,0-1-1h-11a1,1,0,0,0,0,2.07h11A1,1,0,0,0,87.37,307.27Zm0,4.8a1,1,0,0,0-1-1h-11a1,1,0,0,0,0,2.07h11A1,1,0,0,0,87.37,312.07Zm0,4.8a1,1,0,0,0-1-1h-11a1,1,0,0,0,0,2.08h11A1,1,0,0,0,87.37,316.87Zm0,4.8a1,1,0,0,0-1-1h-11a1,1,0,0,0,0,2.07h11A1,1,0,0,0,87.37,321.67Zm13.19,4.8a1,1,0,0,0-1-1h-11a1,1,0,1,0,0,2.07h11A1,1,0,0,0,100.56,326.47Zm0,4.79a1,1,0,0,0-1-1h-11a1,1,0,1,0,0,2.07h11A1,1,0,0,0,100.56,331.26Zm0,4.8a1,1,0,0,0-1-1h-11a1,1,0,1,0,0,2.07h11A1,1,0,0,0,100.56,336.06Zm-8.34-33.58a1.2,1.2,0,1,0-1.2,1.2A1.2,1.2,0,0,0,92.22,302.48Zm3.6,0a1.2,1.2,0,1,0-1.2,1.2A1.2,1.2,0,0,0,95.82,302.48Zm3.59,0a1.2,1.2,0,1,0-1.2,1.2A1.19,1.19,0,0,0,99.41,302.48Zm3.6,0a1.2,1.2,0,0,0-2.4,0,1.2,1.2,0,0,0,2.4,0Zm3.6,0a1.2,1.2,0,1,0-1.2,1.2A1.2,1.2,0,0,0,106.61,302.48Zm3.6,0a1.2,1.2,0,1,0-1.2,1.2A1.2,1.2,0,0,0,110.21,302.48Zm-18,9.59a1.2,1.2,0,1,0-1.2,1.2A1.2,1.2,0,0,0,92.22,312.07Zm3.6,0a1.2,1.2,0,1,0-2.4,0,1.2,1.2,0,1,0,2.4,0Zm3.59,0a1.2,1.2,0,1,0-1.2,1.2A1.2,1.2,0,0,0,99.41,312.07Zm3.6,0a1.2,1.2,0,1,0-1.2,1.2A1.2,1.2,0,0,0,103,312.07Zm3.6,0a1.2,1.2,0,1,0-1.2,1.2A1.2,1.2,0,0,0,106.61,312.07Zm3.6,0a1.2,1.2,0,1,0-1.2,1.2A1.2,1.2,0,0,0,110.21,312.07Zm-5.7,13.8a1.2,1.2,0,1,0-1.2,1.2A1.2,1.2,0,0,0,104.51,325.87Zm3.6,0a1.2,1.2,0,1,0-1.2,1.2A1.2,1.2,0,0,0,108.11,325.87Zm3.6,0a1.2,1.2,0,1,0-1.2,1.2A1.2,1.2,0,0,0,111.71,325.87Zm3.6,0a1.2,1.2,0,1,0-1.2,1.2A1.2,1.2,0,0,0,115.31,325.87Zm3.59,0a1.2,1.2,0,1,0-1.19,1.2A1.19,1.19,0,0,0,118.9,325.87Zm3.6,0a1.2,1.2,0,0,0-2.4,0,1.2,1.2,0,0,0,2.4,0Zm-18,9.89a1.2,1.2,0,1,0-1.2,1.2A1.2,1.2,0,0,0,104.51,335.76Zm3.6,0a1.2,1.2,0,1,0-1.2,1.2A1.2,1.2,0,0,0,108.11,335.76Zm3.6,0a1.2,1.2,0,1,0-1.2,1.2A1.2,1.2,0,0,0,111.71,335.76Zm3.6,0a1.2,1.2,0,1,0-1.2,1.2A1.2,1.2,0,0,0,115.31,335.76Zm3.59,0a1.2,1.2,0,1,0-1.19,1.2A1.19,1.19,0,0,0,118.9,335.76Zm3.6,0a1.2,1.2,0,1,0-1.2,1.2A1.2,1.2,0,0,0,122.5,335.76Z" style="fill: rgb(38, 50, 56); transform-origin: 93.945px 319.205px 0px;" id="eluoyfe9v5pzo" class="animable"></path><path d="M70.63,341.91h-4.2a1,1,0,1,1,0-2.08h4.2a1,1,0,0,1,0,2.08Zm1,3.76a1,1,0,0,0-1-1h-4.2a1,1,0,1,0,0,2.07h4.2A1,1,0,0,0,71.66,345.67Zm0,4.79a1,1,0,0,0-1-1h-4.2a1,1,0,1,0,0,2.07h4.2A1,1,0,0,0,71.66,350.46Zm0,4.8a1,1,0,0,0-1-1h-4.2a1,1,0,1,0,0,2.07h4.2A1,1,0,0,0,71.66,355.26Zm0,4.8a1,1,0,0,0-1-1h-4.2a1,1,0,1,0,0,2.08h4.2A1,1,0,0,0,71.66,360.06Zm0,4.8a1,1,0,0,0-1-1h-4.2a1,1,0,1,0,0,2.07h4.2A1,1,0,0,0,71.66,364.86Zm0,4.8a1,1,0,0,0-1-1h-4.2a1,1,0,1,0,0,2.07h4.2A1,1,0,0,0,71.66,369.66Zm0,4.79a1,1,0,0,0-1-1h-4.2a1,1,0,1,0,0,2.07h4.2A1,1,0,0,0,71.66,374.45Zm15.71-33.58a1,1,0,0,0-1-1h-11a1,1,0,0,0,0,2.08h11A1,1,0,0,0,87.37,340.87Zm0,4.8a1,1,0,0,0-1-1h-11a1,1,0,0,0,0,2.07h11A1,1,0,0,0,87.37,345.67Zm0,4.79a1,1,0,0,0-1-1h-11a1,1,0,0,0,0,2.07h11A1,1,0,0,0,87.37,350.46Zm0,4.8a1,1,0,0,0-1-1h-11a1,1,0,0,0,0,2.07h11A1,1,0,0,0,87.37,355.26Zm0,4.8a1,1,0,0,0-1-1h-11a1,1,0,0,0,0,2.08h11A1,1,0,0,0,87.37,360.06Zm13.19,4.8a1,1,0,0,0-1-1h-11a1,1,0,1,0,0,2.07h11A1,1,0,0,0,100.56,364.86Zm0,4.8a1,1,0,0,0-1-1h-11a1,1,0,1,0,0,2.07h11A1,1,0,0,0,100.56,369.66Zm0,4.79a1,1,0,0,0-1-1h-11a1,1,0,1,0,0,2.07h11A1,1,0,0,0,100.56,374.45Zm-8.34-33.58a1.2,1.2,0,1,0-1.2,1.2A1.2,1.2,0,0,0,92.22,340.87Zm3.6,0a1.2,1.2,0,1,0-1.2,1.2A1.2,1.2,0,0,0,95.82,340.87Zm3.59,0a1.2,1.2,0,1,0-1.2,1.2A1.2,1.2,0,0,0,99.41,340.87Zm3.6,0a1.2,1.2,0,1,0-1.2,1.2A1.2,1.2,0,0,0,103,340.87Zm3.6,0a1.2,1.2,0,1,0-1.2,1.2A1.2,1.2,0,0,0,106.61,340.87Zm3.6,0a1.2,1.2,0,1,0-1.2,1.2A1.2,1.2,0,0,0,110.21,340.87Zm-18,9.6a1.2,1.2,0,1,0-1.2,1.19A1.2,1.2,0,0,0,92.22,350.47Zm3.6,0a1.2,1.2,0,1,0-1.2,1.19A1.2,1.2,0,0,0,95.82,350.47Zm3.59,0a1.2,1.2,0,1,0-1.2,1.19A1.19,1.19,0,0,0,99.41,350.47Zm3.6,0a1.2,1.2,0,1,0-1.2,1.19A1.19,1.19,0,0,0,103,350.47Zm3.6,0a1.2,1.2,0,1,0-1.2,1.19A1.2,1.2,0,0,0,106.61,350.47Zm3.6,0a1.2,1.2,0,1,0-1.2,1.19A1.2,1.2,0,0,0,110.21,350.47Zm-5.7,13.79a1.2,1.2,0,1,0-1.2,1.2A1.2,1.2,0,0,0,104.51,364.26Zm3.6,0a1.2,1.2,0,1,0-1.2,1.2A1.2,1.2,0,0,0,108.11,364.26Zm3.6,0a1.2,1.2,0,1,0-1.2,1.2A1.2,1.2,0,0,0,111.71,364.26Zm3.6,0a1.2,1.2,0,1,0-1.2,1.2A1.2,1.2,0,0,0,115.31,364.26Zm3.59,0a1.2,1.2,0,1,0-1.19,1.2A1.19,1.19,0,0,0,118.9,364.26Zm3.6,0a1.2,1.2,0,1,0-1.2,1.2A1.2,1.2,0,0,0,122.5,364.26Zm-18,9.89a1.2,1.2,0,1,0-1.2,1.2A1.2,1.2,0,0,0,104.51,374.15Zm3.6,0a1.2,1.2,0,1,0-1.2,1.2A1.2,1.2,0,0,0,108.11,374.15Zm3.6,0a1.2,1.2,0,1,0-1.2,1.2A1.2,1.2,0,0,0,111.71,374.15Zm3.6,0a1.2,1.2,0,0,0-2.4,0,1.2,1.2,0,0,0,2.4,0Zm3.59,0a1.2,1.2,0,1,0-1.19,1.2A1.19,1.19,0,0,0,118.9,374.15Zm3.6,0a1.2,1.2,0,1,0-1.2,1.2A1.2,1.2,0,0,0,122.5,374.15Z" style="fill: rgb(38, 50, 56); transform-origin: 93.945px 357.595px 0px;" id="el2lvmuaqjpg" class="animable"></path><path d="M70.63,381.22h-4.2a1,1,0,1,1,0-2.07h4.2a1,1,0,0,1,0,2.07Zm1,3.77a1,1,0,0,0-1-1h-4.2a1,1,0,1,0,0,2.07h4.2A1,1,0,0,0,71.66,385Zm0,4.79a1,1,0,0,0-1-1h-4.2a1,1,0,1,0,0,2.07h4.2A1,1,0,0,0,71.66,389.78Zm0,4.8a1,1,0,0,0-1-1h-4.2a1,1,0,1,0,0,2.07h4.2A1,1,0,0,0,71.66,394.58Zm0,4.8a1,1,0,0,0-1-1h-4.2a1,1,0,1,0,0,2.08h4.2A1,1,0,0,0,71.66,399.38Zm0,4.8a1,1,0,0,0-1-1h-4.2a1,1,0,1,0,0,2.07h4.2A1,1,0,0,0,71.66,404.18Zm0,4.8a1,1,0,0,0-1-1h-4.2a1,1,0,1,0,0,2.07h4.2A1,1,0,0,0,71.66,409Zm0,4.79a1,1,0,0,0-1-1h-4.2a1,1,0,1,0,0,2.07h4.2A1,1,0,0,0,71.66,413.77Zm15.71-33.58a1,1,0,0,0-1-1h-11a1,1,0,0,0,0,2.07h11A1,1,0,0,0,87.37,380.19Zm0,4.8a1,1,0,0,0-1-1h-11a1,1,0,0,0,0,2.07h11A1,1,0,0,0,87.37,385Zm0,4.79a1,1,0,0,0-1-1h-11a1,1,0,0,0,0,2.07h11A1,1,0,0,0,87.37,389.78Zm0,4.8a1,1,0,0,0-1-1h-11a1,1,0,0,0,0,2.07h11A1,1,0,0,0,87.37,394.58Zm0,4.8a1,1,0,0,0-1-1h-11a1,1,0,0,0,0,2.08h11A1,1,0,0,0,87.37,399.38Zm13.19,4.8a1,1,0,0,0-1-1h-11a1,1,0,1,0,0,2.07h11A1,1,0,0,0,100.56,404.18Zm0,4.8a1,1,0,0,0-1-1h-11a1,1,0,1,0,0,2.07h11A1,1,0,0,0,100.56,409Zm0,4.79a1,1,0,0,0-1-1h-11a1,1,0,1,0,0,2.07h11A1,1,0,0,0,100.56,413.77Zm-8.34-33.58a1.2,1.2,0,1,0-1.2,1.2A1.2,1.2,0,0,0,92.22,380.19Zm3.6,0a1.2,1.2,0,1,0-1.2,1.2A1.2,1.2,0,0,0,95.82,380.19Zm3.59,0a1.2,1.2,0,1,0-1.2,1.2A1.2,1.2,0,0,0,99.41,380.19Zm3.6,0a1.2,1.2,0,1,0-1.2,1.2A1.2,1.2,0,0,0,103,380.19Zm3.6,0a1.2,1.2,0,1,0-1.2,1.2A1.2,1.2,0,0,0,106.61,380.19Zm3.6,0a1.2,1.2,0,1,0-1.2,1.2A1.2,1.2,0,0,0,110.21,380.19Zm-18,9.59A1.2,1.2,0,1,0,91,391,1.19,1.19,0,0,0,92.22,389.78Zm3.6,0a1.2,1.2,0,1,0-1.2,1.2A1.19,1.19,0,0,0,95.82,389.78Zm3.59,0a1.2,1.2,0,1,0-1.2,1.2A1.19,1.19,0,0,0,99.41,389.78Zm3.6,0a1.2,1.2,0,1,0-1.2,1.2A1.19,1.19,0,0,0,103,389.78Zm3.6,0a1.2,1.2,0,1,0-1.2,1.2A1.19,1.19,0,0,0,106.61,389.78Zm3.6,0A1.2,1.2,0,1,0,109,391,1.19,1.19,0,0,0,110.21,389.78Zm-5.7,13.8a1.2,1.2,0,1,0-1.2,1.2A1.2,1.2,0,0,0,104.51,403.58Zm3.6,0a1.2,1.2,0,1,0-1.2,1.2A1.2,1.2,0,0,0,108.11,403.58Zm3.6,0a1.2,1.2,0,1,0-1.2,1.2A1.2,1.2,0,0,0,111.71,403.58Zm3.6,0a1.2,1.2,0,1,0-1.2,1.2A1.2,1.2,0,0,0,115.31,403.58Zm3.59,0a1.2,1.2,0,1,0-1.19,1.2A1.19,1.19,0,0,0,118.9,403.58Zm3.6,0a1.2,1.2,0,1,0-1.2,1.2A1.2,1.2,0,0,0,122.5,403.58Zm-18,9.89a1.2,1.2,0,1,0-1.2,1.2A1.2,1.2,0,0,0,104.51,413.47Zm3.6,0a1.2,1.2,0,1,0-1.2,1.2A1.2,1.2,0,0,0,108.11,413.47Zm3.6,0a1.2,1.2,0,1,0-1.2,1.2A1.2,1.2,0,0,0,111.71,413.47Zm3.6,0a1.2,1.2,0,1,0-2.4,0,1.2,1.2,0,0,0,2.4,0Zm3.59,0a1.2,1.2,0,1,0-1.19,1.2A1.19,1.19,0,0,0,118.9,413.47Zm3.6,0a1.2,1.2,0,1,0-1.2,1.2A1.2,1.2,0,0,0,122.5,413.47Z" style="fill: rgb(38, 50, 56); transform-origin: 93.945px 396.915px 0px;" id="elz8xdqlcndpm" class="animable"></path><path d="M135.08,303.51h-4.2a1,1,0,0,1,0-2.07h4.2a1,1,0,1,1,0,2.07Zm1,3.76a1,1,0,0,0-1-1h-4.2a1,1,0,0,0,0,2.07h4.2A1,1,0,0,0,136.12,307.27Zm0,4.8a1,1,0,0,0-1-1h-4.2a1,1,0,0,0,0,2.07h4.2A1,1,0,0,0,136.12,312.07Zm0,4.8a1,1,0,0,0-1-1h-4.2a1,1,0,0,0,0,2.08h4.2A1,1,0,0,0,136.12,316.87Zm0,4.8a1,1,0,0,0-1-1h-4.2a1,1,0,0,0,0,2.07h4.2A1,1,0,0,0,136.12,321.67Zm0,4.8a1,1,0,0,0-1-1h-4.2a1,1,0,0,0,0,2.07h4.2A1,1,0,0,0,136.12,326.47Zm0,4.79a1,1,0,0,0-1-1h-4.2a1,1,0,0,0,0,2.07h4.2A1,1,0,0,0,136.12,331.26Zm0,4.8a1,1,0,0,0-1-1h-4.2a1,1,0,0,0,0,2.07h4.2A1,1,0,0,0,136.12,336.06Zm15.7-33.58a1,1,0,0,0-1-1h-11a1,1,0,1,0,0,2.07h11A1,1,0,0,0,151.82,302.48Zm0,4.79a1,1,0,0,0-1-1h-11a1,1,0,1,0,0,2.07h11A1,1,0,0,0,151.82,307.27Zm0,4.8a1,1,0,0,0-1-1h-11a1,1,0,1,0,0,2.07h11A1,1,0,0,0,151.82,312.07Zm0,4.8a1,1,0,0,0-1-1h-11a1,1,0,1,0,0,2.08h11A1,1,0,0,0,151.82,316.87Zm0,4.8a1,1,0,0,0-1-1h-11a1,1,0,1,0,0,2.07h11A1,1,0,0,0,151.82,321.67Zm13.19,4.8a1,1,0,0,0-1-1H153a1,1,0,1,0,0,2.07h11A1,1,0,0,0,165,326.47Zm0,4.79a1,1,0,0,0-1-1H153a1,1,0,1,0,0,2.07h11A1,1,0,0,0,165,331.26Zm0,4.8a1,1,0,0,0-1-1H153a1,1,0,1,0,0,2.07h11A1,1,0,0,0,165,336.06Zm-8.34-33.58a1.2,1.2,0,1,0-1.2,1.2A1.2,1.2,0,0,0,156.67,302.48Zm3.6,0a1.2,1.2,0,1,0-1.2,1.2A1.2,1.2,0,0,0,160.27,302.48Zm3.6,0a1.2,1.2,0,1,0-1.2,1.2A1.2,1.2,0,0,0,163.87,302.48Zm3.6,0a1.2,1.2,0,1,0-1.2,1.2A1.2,1.2,0,0,0,167.47,302.48Zm3.59,0a1.2,1.2,0,0,0-2.4,0,1.2,1.2,0,1,0,2.4,0Zm3.6,0a1.2,1.2,0,0,0-2.4,0,1.2,1.2,0,1,0,2.4,0Zm-18,9.59a1.2,1.2,0,1,0-1.2,1.2A1.2,1.2,0,0,0,156.67,312.07Zm3.6,0a1.2,1.2,0,1,0-1.2,1.2A1.2,1.2,0,0,0,160.27,312.07Zm3.6,0a1.2,1.2,0,1,0-1.2,1.2A1.2,1.2,0,0,0,163.87,312.07Zm3.6,0a1.2,1.2,0,0,0-2.4,0,1.2,1.2,0,1,0,2.4,0Zm3.59,0a1.2,1.2,0,1,0-1.2,1.2A1.2,1.2,0,0,0,171.06,312.07Zm3.6,0a1.2,1.2,0,1,0-1.2,1.2A1.2,1.2,0,0,0,174.66,312.07Zm-5.7,13.8a1.2,1.2,0,1,0-1.19,1.2A1.19,1.19,0,0,0,169,325.87Zm3.6,0a1.2,1.2,0,0,0-2.4,0,1.2,1.2,0,1,0,2.4,0Zm3.6,0a1.2,1.2,0,1,0-1.2,1.2A1.2,1.2,0,0,0,176.16,325.87Zm3.6,0a1.2,1.2,0,1,0-1.2,1.2A1.2,1.2,0,0,0,179.76,325.87Zm3.6,0a1.2,1.2,0,1,0-1.2,1.2A1.2,1.2,0,0,0,183.36,325.87Zm3.6,0a1.2,1.2,0,1,0-1.2,1.2A1.2,1.2,0,0,0,187,325.87Zm-18,9.89a1.2,1.2,0,1,0-1.19,1.2A1.19,1.19,0,0,0,169,335.76Zm3.6,0a1.2,1.2,0,1,0-1.2,1.2A1.2,1.2,0,0,0,172.56,335.76Zm3.6,0A1.2,1.2,0,1,0,175,337,1.2,1.2,0,0,0,176.16,335.76Zm3.6,0a1.2,1.2,0,1,0-1.2,1.2A1.2,1.2,0,0,0,179.76,335.76Zm3.6,0a1.2,1.2,0,1,0-1.2,1.2A1.2,1.2,0,0,0,183.36,335.76Zm3.6,0a1.2,1.2,0,1,0-1.2,1.2A1.2,1.2,0,0,0,187,335.76Z" style="fill: rgb(38, 50, 56); transform-origin: 158.42px 319.205px 0px;" id="el09tsfavcx50c" class="animable"></path><path d="M135.08,342.83h-4.2a1,1,0,0,1,0-2.07h4.2a1,1,0,1,1,0,2.07Zm1,3.76a1,1,0,0,0-1-1h-4.2a1,1,0,0,0,0,2.07h4.2A1,1,0,0,0,136.12,346.59Zm0,4.8a1,1,0,0,0-1-1h-4.2a1,1,0,0,0,0,2.07h4.2A1,1,0,0,0,136.12,351.39Zm0,4.8a1,1,0,0,0-1-1h-4.2a1,1,0,0,0,0,2.07h4.2A1,1,0,0,0,136.12,356.19Zm0,4.8a1,1,0,0,0-1-1h-4.2a1,1,0,0,0,0,2.07h4.2A1,1,0,0,0,136.12,361Zm0,4.8a1,1,0,0,0-1-1h-4.2a1,1,0,0,0,0,2.07h4.2A1,1,0,0,0,136.12,365.79Zm0,4.79a1,1,0,0,0-1-1h-4.2a1,1,0,0,0,0,2.07h4.2A1,1,0,0,0,136.12,370.58Zm0,4.8a1,1,0,0,0-1-1h-4.2a1,1,0,0,0,0,2.07h4.2A1,1,0,0,0,136.12,375.38Zm15.7-33.58a1,1,0,0,0-1-1h-11a1,1,0,1,0,0,2.07h11A1,1,0,0,0,151.82,341.8Zm0,4.79a1,1,0,0,0-1-1h-11a1,1,0,1,0,0,2.07h11A1,1,0,0,0,151.82,346.59Zm0,4.8a1,1,0,0,0-1-1h-11a1,1,0,1,0,0,2.07h11A1,1,0,0,0,151.82,351.39Zm0,4.8a1,1,0,0,0-1-1h-11a1,1,0,1,0,0,2.07h11A1,1,0,0,0,151.82,356.19Zm0,4.8a1,1,0,0,0-1-1h-11a1,1,0,1,0,0,2.07h11A1,1,0,0,0,151.82,361Zm13.19,4.8a1,1,0,0,0-1-1H153a1,1,0,1,0,0,2.07h11A1,1,0,0,0,165,365.79Zm0,4.79a1,1,0,0,0-1-1H153a1,1,0,1,0,0,2.07h11A1,1,0,0,0,165,370.58Zm0,4.8a1,1,0,0,0-1-1H153a1,1,0,1,0,0,2.07h11A1,1,0,0,0,165,375.38Zm-8.34-33.58a1.2,1.2,0,1,0-1.2,1.2A1.2,1.2,0,0,0,156.67,341.8Zm3.6,0a1.2,1.2,0,1,0-1.2,1.2A1.2,1.2,0,0,0,160.27,341.8Zm3.6,0a1.2,1.2,0,1,0-1.2,1.2A1.2,1.2,0,0,0,163.87,341.8Zm3.6,0a1.2,1.2,0,1,0-1.2,1.2A1.2,1.2,0,0,0,167.47,341.8Zm3.59,0a1.2,1.2,0,0,0-2.4,0,1.2,1.2,0,1,0,2.4,0Zm3.6,0a1.2,1.2,0,0,0-2.4,0,1.2,1.2,0,1,0,2.4,0Zm-18,9.59a1.2,1.2,0,1,0-1.2,1.2A1.2,1.2,0,0,0,156.67,351.39Zm3.6,0a1.2,1.2,0,1,0-1.2,1.2A1.2,1.2,0,0,0,160.27,351.39Zm3.6,0a1.2,1.2,0,1,0-1.2,1.2A1.2,1.2,0,0,0,163.87,351.39Zm3.6,0a1.2,1.2,0,1,0-1.2,1.2A1.2,1.2,0,0,0,167.47,351.39Zm3.59,0a1.2,1.2,0,1,0-1.2,1.2A1.2,1.2,0,0,0,171.06,351.39Zm3.6,0a1.2,1.2,0,1,0-1.2,1.2A1.2,1.2,0,0,0,174.66,351.39Zm-5.7,13.8a1.2,1.2,0,1,0-1.19,1.2A1.19,1.19,0,0,0,169,365.19Zm3.6,0a1.2,1.2,0,0,0-2.4,0,1.2,1.2,0,1,0,2.4,0Zm3.6,0a1.2,1.2,0,1,0-1.2,1.2A1.2,1.2,0,0,0,176.16,365.19Zm3.6,0a1.2,1.2,0,1,0-1.2,1.2A1.2,1.2,0,0,0,179.76,365.19Zm3.6,0a1.2,1.2,0,1,0-1.2,1.2A1.2,1.2,0,0,0,183.36,365.19Zm3.6,0a1.2,1.2,0,1,0-1.2,1.2A1.2,1.2,0,0,0,187,365.19Zm-18,9.89a1.2,1.2,0,1,0-1.19,1.2A1.19,1.19,0,0,0,169,375.08Zm3.6,0a1.2,1.2,0,1,0-1.2,1.2A1.2,1.2,0,0,0,172.56,375.08Zm3.6,0a1.2,1.2,0,1,0-1.2,1.2A1.2,1.2,0,0,0,176.16,375.08Zm3.6,0a1.2,1.2,0,1,0-1.2,1.2A1.2,1.2,0,0,0,179.76,375.08Zm3.6,0a1.2,1.2,0,1,0-1.2,1.2A1.2,1.2,0,0,0,183.36,375.08Zm3.6,0a1.2,1.2,0,1,0-1.2,1.2A1.2,1.2,0,0,0,187,375.08Z" style="fill: rgb(38, 50, 56); transform-origin: 158.423px 358.525px 0px;" id="elh8hh736ic7j" class="animable"></path></g><g id="freepik--Progress--inject-2" style="transform-origin: 120.11px 270.146px 0px;" class="animable"><rect x="69.39" y="271.6" width="101.44" height="12.76" style="fill: none; stroke: rgb(38, 50, 56); stroke-miterlimit: 10; transform-origin: 120.11px 277.98px 0px;" id="el8or3ye9aq4d" class="animable"></rect><rect x="69.39" y="271.6" width="50.72" height="12.76" style="fill: rgb(38, 50, 56); stroke: rgb(38, 50, 56); stroke-miterlimit: 10; transform-origin: 94.75px 277.98px 0px;" id="elpxjhvmfmpkp" class="animable"></rect><path d="M113.1,266a2.29,2.29,0,0,1-1.25-.3,1.68,1.68,0,0,1-.69-.89,4,4,0,0,1-.22-1.43h.88a3.89,3.89,0,0,0,.11,1,1.24,1.24,0,0,0,.41.67,1.27,1.27,0,0,0,.8.23A1.13,1.13,0,0,0,114,265a1.57,1.57,0,0,0,.39-.84,7.35,7.35,0,0,0,.11-1.35,6,6,0,0,0-.13-1.42,1.3,1.3,0,0,0-.42-.76,1.17,1.17,0,0,0-.78-.24,1.27,1.27,0,0,0-.7.21,1.81,1.81,0,0,0-.56.6h-.73v-5h3.78l0,.83h-3l0,3.37a1.82,1.82,0,0,1,.58-.46,2,2,0,0,1,.91-.19,1.74,1.74,0,0,1,1.15.36,1.89,1.89,0,0,1,.63,1,5.72,5.72,0,0,1,.2,1.6,7.23,7.23,0,0,1-.12,1.4,2.91,2.91,0,0,1-.39,1,1.72,1.72,0,0,1-.7.64A2.21,2.21,0,0,1,113.1,266Z" style="fill: rgb(38, 50, 56); transform-origin: 113.185px 261.101px 0px;" id="elfv7y8vg9ae" class="animable"></path><path d="M119,266a2.32,2.32,0,0,1-1.37-.37,2,2,0,0,1-.72-1,4.56,4.56,0,0,1-.22-1.48v-4.22a4.53,4.53,0,0,1,.23-1.49,2,2,0,0,1,.73-1A2.29,2.29,0,0,1,119,256a2.34,2.34,0,0,1,1.37.36,2.06,2.06,0,0,1,.72,1,4.54,4.54,0,0,1,.22,1.49v4.22a4.83,4.83,0,0,1-.21,1.49,2,2,0,0,1-.72,1A2.28,2.28,0,0,1,119,266Zm0-.7a1.25,1.25,0,0,0,.87-.28,1.54,1.54,0,0,0,.43-.76,4.27,4.27,0,0,0,.13-1.06v-4.35a4.27,4.27,0,0,0-.13-1.06,1.46,1.46,0,0,0-.43-.75,1.48,1.48,0,0,0-1.73,0,1.46,1.46,0,0,0-.43.75,3.85,3.85,0,0,0-.13,1.06v4.35a3.85,3.85,0,0,0,.13,1.06,1.48,1.48,0,0,0,.44.76A1.19,1.19,0,0,0,119,265.26Z" style="fill: rgb(38, 50, 56); transform-origin: 119px 261px 0px;" id="el8h7dnt58zcu" class="animable"></path><path d="M124.09,261a1.26,1.26,0,0,1-1.14-.52,2.5,2.5,0,0,1-.33-1.35v-1.36a2.39,2.39,0,0,1,.33-1.34,1.25,1.25,0,0,1,1.14-.49,1.28,1.28,0,0,1,1.14.48,2.36,2.36,0,0,1,.33,1.33v1.41a2.4,2.4,0,0,1-.33,1.33A1.25,1.25,0,0,1,124.09,261Zm0-.68a.54.54,0,0,0,.41-.15.83.83,0,0,0,.2-.42,2.58,2.58,0,0,0,.06-.58v-1.43a2.08,2.08,0,0,0-.13-.81.55.55,0,0,0-.54-.31.53.53,0,0,0-.54.32,2.08,2.08,0,0,0-.13.81v1.42a2.61,2.61,0,0,0,.06.59.93.93,0,0,0,.2.41A.54.54,0,0,0,124.09,260.32Zm.52,5.52,3.08-9.8h.77l-3.06,9.8Zm4.35.07a1.23,1.23,0,0,1-1.13-.52,2.45,2.45,0,0,1-.33-1.35V262.7a2.41,2.41,0,0,1,.33-1.35,1.26,1.26,0,0,1,1.13-.49,1.28,1.28,0,0,1,1.14.48,2.24,2.24,0,0,1,.34,1.33v1.39a2.45,2.45,0,0,1-.33,1.35A1.28,1.28,0,0,1,129,265.91Zm0-.67a.54.54,0,0,0,.42-.16.76.76,0,0,0,.2-.41,2.58,2.58,0,0,0,.06-.58v-1.43a2.07,2.07,0,0,0-.14-.81.52.52,0,0,0-.54-.32.53.53,0,0,0-.54.32,2.29,2.29,0,0,0-.13.81v1.43a2.58,2.58,0,0,0,.06.58.84.84,0,0,0,.21.41A.49.49,0,0,0,129,265.24Z" style="fill: rgb(38, 50, 56); transform-origin: 126.531px 260.924px 0px;" id="elxli67fyls9h" class="animable"></path></g><g id="freepik--chart-2--inject-2" style="transform-origin: 321.22px 201.48px 0px;" class="animable"><rect x="322.71" y="188.27" width="46.89" height="33.49" style="fill: none; stroke: rgb(38, 50, 56); stroke-miterlimit: 10; transform-origin: 346.155px 205.015px 0px;" id="el9w0p4cg1olu" class="animable"></rect><rect x="334.84" y="156.13" width="22.62" height="16.16" style="fill: none; stroke: rgb(38, 50, 56); stroke-miterlimit: 10; transform-origin: 346.15px 164.21px 0px;" id="ela33wq391jdi" class="animable"></rect><line x1="345.38" y1="187.75" x2="345.38" y2="171.78" style="fill: none; stroke: rgb(38, 50, 56); stroke-miterlimit: 10; transform-origin: 345.38px 179.765px 0px;" id="elcqnmas931aw" class="animable"></line><line x1="345.38" y1="238.24" x2="345.38" y2="222.27" style="fill: none; stroke: rgb(38, 50, 56); stroke-miterlimit: 10; transform-origin: 345.38px 230.255px 0px;" id="elhumfkvjlrzp" class="animable"></line><g id="elszkx627ulj9"><circle cx="345.38" cy="245.97" r="8.24" style="fill: none; stroke: rgb(38, 50, 56); stroke-miterlimit: 10; transform-origin: 345.38px 245.97px 0px; transform: rotate(-45deg);" class="animable" id="el1ffog7gb1ag"></circle></g><polyline points="377.79 178.99 360.84 178.99 360.84 187.75" style="fill: none; stroke: rgb(38, 50, 56); stroke-miterlimit: 10; transform-origin: 369.315px 183.37px 0px;" id="elhqqj2q4hdn8" class="animable"></polyline><polyline points="397.41 230.77 410.82 230.77 410.82 178.99 397.41 178.99" style="fill: none; stroke: rgb(38, 50, 56); stroke-miterlimit: 10; transform-origin: 404.115px 204.88px 0px;" id="elzerlzr902yn" class="animable"></polyline><polyline points="360.84 221.76 360.84 230.77 377.79 230.77" style="fill: none; stroke: rgb(38, 50, 56); stroke-miterlimit: 10; transform-origin: 369.315px 226.265px 0px;" id="ele5h15b76qgd" class="animable"></polyline><rect x="377.61" y="172.9" width="20.09" height="12.37" style="fill: none; stroke: rgb(38, 50, 56); stroke-miterlimit: 10; transform-origin: 387.655px 179.085px 0px;" id="elkp5jbcix4qp" class="animable"></rect><rect x="377.61" y="198.09" width="20.09" height="12.37" style="fill: none; stroke: rgb(38, 50, 56); stroke-miterlimit: 10; transform-origin: 387.655px 204.275px 0px;" id="el4by9c6b0hpy" class="animable"></rect><rect x="377.61" y="223.28" width="20.09" height="12.37" style="fill: none; stroke: rgb(38, 50, 56); stroke-miterlimit: 10; transform-origin: 387.655px 229.465px 0px;" id="el2j0hsoobqg" class="animable"></rect><line x1="388.04" y1="185.79" x2="388.04" y2="198.09" style="fill: none; stroke: rgb(38, 50, 56); stroke-miterlimit: 10; transform-origin: 388.04px 191.94px 0px;" id="el73h3n7gt6nn" class="animable"></line><line x1="388.04" y1="210.69" x2="388.04" y2="222.99" style="fill: none; stroke: rgb(38, 50, 56); stroke-miterlimit: 10; transform-origin: 388.04px 216.84px 0px;" id="elgm48okns1tw" class="animable"></line><polyline points="241.93 193.69 241.93 180.5 308.25 180.5 308.25 230.04 241.93 230.04 241.93 208.47" style="fill: none; stroke: rgb(38, 50, 56); stroke-miterlimit: 10; transform-origin: 275.09px 205.27px 0px;" id="elb1zipgu05um" class="animable"></polyline><circle cx="312.24" cy="157.73" r="13.98" style="fill: none; stroke: rgb(38, 50, 56); stroke-miterlimit: 10; transform-origin: 312.24px 157.73px 0px;" id="elv10itsfxe4d" class="animable"></circle><g id="el0g4kvsl3owhg"><circle cx="239.57" cy="201.28" r="7.95" style="fill: none; stroke: rgb(38, 50, 56); stroke-miterlimit: 10; transform-origin: 239.57px 201.28px 0px; transform: rotate(-46.56deg);" class="animable" id="eleqjk4b61ul6"></circle></g><line x1="303.85" y1="169.71" x2="296.26" y2="181.3" style="fill: none; stroke: rgb(38, 50, 56); stroke-miterlimit: 10; transform-origin: 300.055px 175.505px 0px;" id="elv7gd6nbfqs" class="animable"></line><line x1="292.66" y1="240.83" x2="313.04" y2="240.83" style="fill: none; stroke: rgb(38, 50, 56); stroke-miterlimit: 10; transform-origin: 302.85px 240.83px 0px;" id="el513c65r649" class="animable"></line><line x1="292.66" y1="245.42" x2="313.04" y2="245.42" style="fill: none; stroke: rgb(38, 50, 56); stroke-miterlimit: 10; transform-origin: 302.85px 245.42px 0px;" id="elbjip3j23rxg" class="animable"></line><line x1="292.66" y1="250.02" x2="313.04" y2="250.02" style="fill: none; stroke: rgb(38, 50, 56); stroke-miterlimit: 10; transform-origin: 302.85px 250.02px 0px;" id="el00ruhrol3wqtm" class="animable"></line><line x1="292.66" y1="254.61" x2="313.04" y2="254.61" style="fill: none; stroke: rgb(38, 50, 56); stroke-miterlimit: 10; transform-origin: 302.85px 254.61px 0px;" id="el2kss3ialpvw" class="animable"></line><line x1="292.66" y1="259.21" x2="313.04" y2="259.21" style="fill: none; stroke: rgb(38, 50, 56); stroke-miterlimit: 10; transform-origin: 302.85px 259.21px 0px;" id="el4hg8mgeu9as" class="animable"></line><line x1="335.41" y1="195.28" x2="355.79" y2="195.28" style="fill: none; stroke: rgb(38, 50, 56); stroke-miterlimit: 10; transform-origin: 345.6px 195.28px 0px;" id="elawxk6fr7gne" class="animable"></line><line x1="335.41" y1="199.88" x2="355.79" y2="199.88" style="fill: none; stroke: rgb(38, 50, 56); stroke-miterlimit: 10; transform-origin: 345.6px 199.88px 0px;" id="elsznkjm2s3c" class="animable"></line><line x1="335.41" y1="204.47" x2="355.79" y2="204.47" style="fill: none; stroke: rgb(38, 50, 56); stroke-miterlimit: 10; transform-origin: 345.6px 204.47px 0px;" id="el16p4253lmef" class="animable"></line><line x1="335.41" y1="209.07" x2="355.79" y2="209.07" style="fill: none; stroke: rgb(38, 50, 56); stroke-miterlimit: 10; transform-origin: 345.6px 209.07px 0px;" id="el9ge56gq95t" class="animable"></line><line x1="335.41" y1="213.66" x2="355.79" y2="213.66" style="fill: none; stroke: rgb(38, 50, 56); stroke-miterlimit: 10; transform-origin: 345.6px 213.66px 0px;" id="elzt217940lv" class="animable"></line></g><g id="freepik--chart-1--inject-2" style="transform-origin: 136.12px 151.2px 0px;" class="animable"><ellipse cx="155.56" cy="125.86" rx="20.28" ry="52.73" style="fill: none; stroke: rgb(38, 50, 56); stroke-miterlimit: 10; transform-origin: 155.56px 125.86px 0px;" id="elneul22gtsqn" class="animable"></ellipse><ellipse cx="155.56" cy="125.86" rx="14.23" ry="36.99" style="fill: none; stroke: rgb(38, 50, 56); stroke-miterlimit: 10; transform-origin: 155.56px 125.86px 0px;" id="elfcs2citsqll" class="animable"></ellipse><path d="M109.64,125.86c0,9.51-3,17.22-6.62,17.22s-6.62-7.71-6.62-17.22,3-17.22,6.62-17.22S109.64,116.35,109.64,125.86Z" style="fill: none; stroke: rgb(38, 50, 56); stroke-miterlimit: 10; transform-origin: 103.02px 125.86px 0px;" id="elf0g9pjxc6l" class="animable"></path><line x1="111.44" y1="140.31" x2="131.82" y2="140.31" style="fill: none; stroke: rgb(38, 50, 56); stroke-miterlimit: 10; transform-origin: 121.63px 140.31px 0px;" id="el63sqkjvv0we" class="animable"></line><line x1="111.44" y1="144.91" x2="131.82" y2="144.91" style="fill: none; stroke: rgb(38, 50, 56); stroke-miterlimit: 10; transform-origin: 121.63px 144.91px 0px;" id="el4vw9kliqgbt" class="animable"></line><line x1="111.44" y1="149.5" x2="131.82" y2="149.5" style="fill: none; stroke: rgb(38, 50, 56); stroke-miterlimit: 10; transform-origin: 121.63px 149.5px 0px;" id="el93qfmbbcox6" class="animable"></line><line x1="111.44" y1="154.09" x2="131.82" y2="154.09" style="fill: none; stroke: rgb(38, 50, 56); stroke-miterlimit: 10; transform-origin: 121.63px 154.09px 0px;" id="elalljmaaw2yc" class="animable"></line><line x1="111.44" y1="158.69" x2="131.82" y2="158.69" style="fill: none; stroke: rgb(38, 50, 56); stroke-miterlimit: 10; transform-origin: 121.63px 158.69px 0px;" id="eluhobvvytjdp" class="animable"></line><line x1="156.39" y1="128.4" x2="109.93" y2="128.4" style="fill: none; stroke: rgb(38, 50, 56); stroke-miterlimit: 10; transform-origin: 133.16px 128.4px 0px;" id="elnhfknc63vht" class="animable"></line><polyline points="155.56 162.86 155.56 222.64 126.75 222.64" style="fill: none; stroke: rgb(38, 50, 56); stroke-miterlimit: 10; transform-origin: 141.155px 192.75px 0px;" id="elp3qov5hst8n" class="animable"></polyline><rect x="102.55" y="212.7" width="24.19" height="16.57" style="fill: none; stroke: rgb(38, 50, 56); stroke-miterlimit: 10; transform-origin: 114.645px 220.985px 0px;" id="elpd7eruf0ny" class="animable"></rect><rect x="102.55" y="188.17" width="24.19" height="16.57" style="fill: none; stroke: rgb(38, 50, 56); stroke-miterlimit: 10; transform-origin: 114.645px 196.455px 0px;" id="el7c3iwqreo0a" class="animable"></rect><line x1="126.75" y1="196.13" x2="155.25" y2="196.13" style="fill: none; stroke: rgb(38, 50, 56); stroke-miterlimit: 10; transform-origin: 141px 196.13px 0px;" id="eltu6ijhe50j" class="animable"></line></g><defs>     <filter id="active" height="200%">         <feMorphology in="SourceAlpha" result="DILATED" operator="dilate" radius="2"></feMorphology>                <feFlood flood-color="#32DFEC" flood-opacity="1" result="PINK"></feFlood>        <feComposite in="PINK" in2="DILATED" operator="in" result="OUTLINE"></feComposite>        <feMerge>            <feMergeNode in="OUTLINE"></feMergeNode>            <feMergeNode in="SourceGraphic"></feMergeNode>        </feMerge>    </filter>    <filter id="hover" height="200%">        <feMorphology in="SourceAlpha" result="DILATED" operator="dilate" radius="2"></feMorphology>                <feFlood flood-color="#ff0000" flood-opacity="0.5" result="PINK"></feFlood>        <feComposite in="PINK" in2="DILATED" operator="in" result="OUTLINE"></feComposite>        <feMerge>            <feMergeNode in="OUTLINE"></feMergeNode>            <feMergeNode in="SourceGraphic"></feMergeNode>        </feMerge>            <feColorMatrix type="matrix" values="0   0   0   0   0                0   1   0   0   0                0   0   0   0   0                0   0   0   1   0 "></feColorMatrix>    </filter></defs></svg>